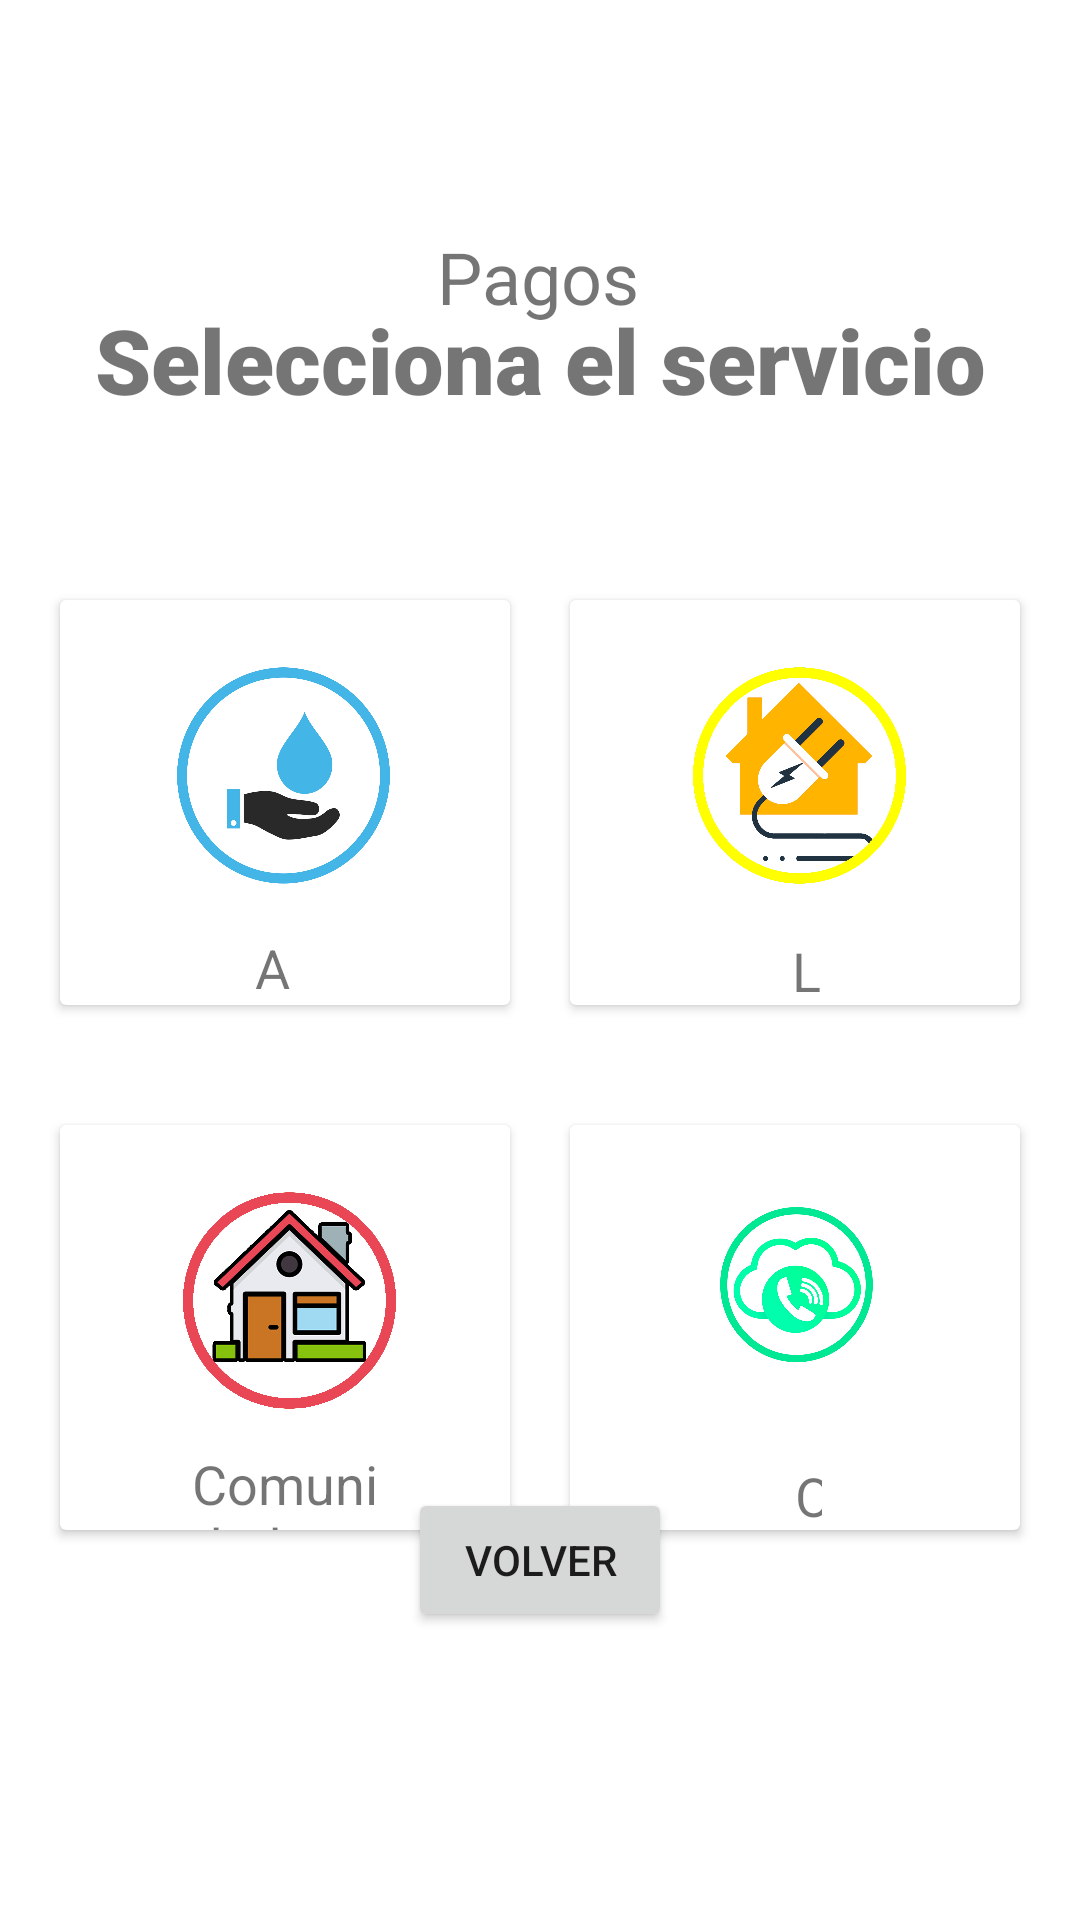

The Android layout XML behind this screen, and the referenced resources:
<!-- AndroidManifest.xml: application theme Theme.AppTFG -->
<!-- res/layout/activity_pagos.xml -->
<?xml version="1.0" encoding="utf-8"?>
<androidx.constraintlayout.widget.ConstraintLayout xmlns:android="http://schemas.android.com/apk/res/android"
    xmlns:app="http://schemas.android.com/apk/res-auto"
    xmlns:tools="http://schemas.android.com/tools"
    android:layout_width="match_parent"
    android:layout_height="match_parent"
    android:fitsSystemWindows="true"
    tools:context=".Pagos">

    <LinearLayout
        android:id="@+id/linearLayout1"
        android:layout_width="match_parent"
        android:layout_height="175dp"
        android:layout_marginTop="180dp"
        android:orientation="horizontal"
        android:padding="10dp"
        app:layout_constraintTop_toTopOf="parent"
        tools:layout_editor_absoluteX="0dp">

        <androidx.cardview.widget.CardView
            android:layout_width="0dp"
            android:layout_height="match_parent"
            android:layout_margin="10dp"
            android:layout_weight="1">

            <RelativeLayout
                android:layout_width="match_parent"
                android:layout_height="match_parent">

                <ImageButton
                    android:id="@+id/imgpagosagua_id"
                    android:layout_width="121dp"
                    android:layout_height="117dp"
                    android:layout_alignParentStart="true"
                    android:layout_alignParentEnd="true"
                    android:layout_marginStart="27dp"
                    android:layout_marginEnd="28dp"
                    android:adjustViewBounds="true"
                    android:backgroundTint="#FFFFFF"
                    android:contentDescription="@string/imagenpagosagua"
                    android:onClick="pagarAguaVentana"
                    android:scaleType="fitCenter"
                    app:srcCompat="@drawable/pago_agua"
                    tools:ignore="DuplicateSpeakableTextCheck,ImageContrastCheck" />

                <TextView
                    android:id="@+id/txtpagosagua"
                    android:layout_width="46dp"
                    android:layout_height="wrap_content"
                    android:layout_below="@+id/imgpagosagua_id"
                    android:layout_alignParentStart="true"
                    android:layout_alignParentEnd="true"
                    android:layout_marginStart="65dp"
                    android:layout_marginTop="-7dp"
                    android:layout_marginEnd="65dp"
                    android:text="@string/txt_agua"
                    android:textSize="18sp" />


            </RelativeLayout>
        </androidx.cardview.widget.CardView>

        <androidx.cardview.widget.CardView
            android:layout_width="0dp"
            android:layout_height="match_parent"
            android:layout_margin="10dp"
            android:layout_weight="1">

            <RelativeLayout
                android:layout_width="match_parent"
                android:layout_height="match_parent">

                <ImageButton
                    android:id="@+id/imgpagosluz_id"
                    android:layout_width="121dp"
                    android:layout_height="117dp"
                    android:layout_alignParentStart="true"
                    android:layout_alignParentEnd="true"
                    android:layout_centerHorizontal="true"
                    android:layout_marginStart="29dp"
                    android:layout_marginEnd="26dp"
                    android:adjustViewBounds="true"
                    android:backgroundTint="#FFFFFF"
                    android:contentDescription="@string/imagenpagosluz"
                    android:onClick="pagarLuzVentana"
                    android:scaleType="fitCenter"
                    app:srcCompat="@drawable/pagos_luz"
                    tools:ignore="DuplicateSpeakableTextCheck,ImageContrastCheck" />

                <TextView
                    android:id="@+id/txtpagosluz"
                    android:layout_width="36dp"
                    android:layout_height="wrap_content"
                    android:layout_below="@id/imgpagosluz_id"
                    android:layout_alignParentStart="true"
                    android:layout_alignParentEnd="true"
                    android:layout_marginStart="74dp"
                    android:layout_marginTop="-6dp"
                    android:layout_marginEnd="66dp"
                    android:text="@string/txt_luz"
                    android:textSize="18sp" />
            </RelativeLayout>
        </androidx.cardview.widget.CardView>
    </LinearLayout>

    <LinearLayout
        android:id="@+id/linearLayout"
        android:layout_width="0dp"
        android:layout_height="175dp"
        android:layout_marginTop="355dp"
        android:orientation="horizontal"
        android:padding="10dp"
        app:layout_constraintTop_toTopOf="parent"
        tools:ignore="MissingConstraints"
        tools:layout_editor_absoluteX="0dp">

        <androidx.cardview.widget.CardView
            android:layout_width="0dp"
            android:layout_height="match_parent"
            android:layout_margin="10dp"
            android:layout_weight="1">

            <RelativeLayout
                android:layout_width="match_parent"
                android:layout_height="match_parent">

                <ImageButton
                    android:id="@+id/imgpagocomunidad_id"
                    android:layout_width="121dp"
                    android:layout_height="117dp"
                    android:layout_alignParentStart="true"
                    android:layout_alignParentEnd="true"
                    android:layout_centerHorizontal="true"
                    android:layout_marginStart="29dp"
                    android:layout_marginEnd="26dp"
                    android:adjustViewBounds="true"
                    android:backgroundTint="#FFFFFF"
                    android:contentDescription="@string/imagenpagoscomunidad"
                    android:onClick="pagarComunidadVentana"
                    android:scaleType="fitCenter"
                    app:srcCompat="@drawable/pagos_comunidad"
                    tools:ignore="DuplicateSpeakableTextCheck" />

                <TextView
                    android:id="@+id/txtpagoscomunidad"
                    android:layout_width="94dp"
                    android:layout_height="wrap_content"
                    android:layout_below="@+id/imgpagocomunidad_id"
                    android:layout_alignParentStart="true"
                    android:layout_alignParentEnd="true"
                    android:layout_marginStart="44dp"
                    android:layout_marginTop="-10dp"
                    android:layout_marginEnd="38dp"
                    android:text="@string/txt_comunidad"
                    android:textSize="18sp" />


            </RelativeLayout>
        </androidx.cardview.widget.CardView>

        <androidx.cardview.widget.CardView
            android:layout_width="0dp"
            android:layout_height="match_parent"
            android:layout_margin="10dp"
            android:layout_weight="1">

            <RelativeLayout
                android:layout_width="match_parent"
                android:layout_height="match_parent">

                <ImageButton
                    android:id="@+id/imgnotissid"
                    android:layout_width="121dp"
                    android:layout_height="117dp"
                    android:layout_alignParentStart="true"
                    android:layout_alignParentEnd="true"
                    android:layout_centerHorizontal="true"
                    android:layout_marginStart="29dp"
                    android:layout_marginEnd="26dp"
                    android:adjustViewBounds="true"
                    android:backgroundTint="#FFFFFF"
                    android:contentDescription="@string/imagennotis"
                    android:onClick="anteriorVentana"
                    android:scaleType="fitCenter"
                    app:srcCompat="@drawable/pagos_telefonia" />

                <TextView
                    android:id="@+id/textView13"
                    android:layout_width="35dp"
                    android:layout_height="wrap_content"
                    android:layout_below="@id/imgnotissid"
                    android:layout_alignParentStart="true"
                    android:layout_alignParentEnd="true"
                    android:layout_marginStart="75dp"
                    android:layout_marginTop="-6dp"
                    android:layout_marginEnd="66dp"
                    android:text="@string/txt_otro"
                    android:textSize="18sp" />
            </RelativeLayout>
        </androidx.cardview.widget.CardView>
    </LinearLayout>

    <TextView
        android:id="@+id/txt_seleccion"
        android:layout_width="wrap_content"
        android:layout_height="wrap_content"
        android:fontFamily="sans-serif-black"
        android:text="@string/txt_seleccion_servicio"
        android:textSize="30sp"
        app:layout_constraintBottom_toBottomOf="parent"
        app:layout_constraintEnd_toEndOf="parent"
        app:layout_constraintHorizontal_bias="0.504"
        app:layout_constraintStart_toStartOf="parent"
        app:layout_constraintTop_toTopOf="parent"
        app:layout_constraintVertical_bias="0.166" />

    <Button
        android:id="@+id/btnAnteriorPagos"
        android:layout_width="wrap_content"
        android:layout_height="wrap_content"
        android:layout_marginBottom="96dp"
        android:onClick="anteriorVentana"
        android:text="@string/botonAnterior"
        app:layout_constraintBottom_toBottomOf="parent"
        app:layout_constraintEnd_toEndOf="parent"
        app:layout_constraintStart_toStartOf="parent" />

    <TextView
        android:id="@+id/idtxtpagos"
        android:layout_width="wrap_content"
        android:layout_height="wrap_content"
        android:layout_marginTop="76dp"
        android:text="@string/txt_pagos"
        android:textSize="24sp"
        app:layout_constraintEnd_toEndOf="parent"
        app:layout_constraintHorizontal_bias="0.498"
        app:layout_constraintStart_toStartOf="parent"
        app:layout_constraintTop_toTopOf="parent" />
</androidx.constraintlayout.widget.ConstraintLayout>
<!-- resources referenced by this layout -->
<resources>
  <!-- drawable pago_agua: png bitmap (drawable-v24, 279187 bytes) -->
  <!-- drawable pagos_comunidad: png bitmap (drawable-v24, 184185 bytes) -->
  <!-- drawable pagos_luz: png bitmap (drawable-v24, 142100 bytes) -->
  <!-- drawable pagos_telefonia: png bitmap (drawable, 310727 bytes) -->
  <string name="botonAnterior">Volver</string>
  <string name="imagennotis">imagennotis</string>
  <string name="imagenpagosagua">imagenpagosagua</string>
  <string name="imagenpagoscomunidad">imagenpagoscomunidad</string>
  <string name="imagenpagosluz">imagenpagosluz</string>
  <string name="txt_agua">Agua</string>
  <string name="txt_comunidad">Comunidad</string>
  <string name="txt_luz">Luz</string>
  <string name="txt_otro">Otro</string>
  <string name="txt_pagos">Pagos</string>
  <string name="txt_seleccion_servicio">Selecciona el servicio</string>
  <style name="Theme.AppTFG" parent="Theme.MaterialComponents.Light.NoActionBar">
          
          
          <item name="android:forceDarkAllowed">false</item>
          
  
          
          <item name="android:windowTranslucentStatus">true</item>
  
      </style>
</resources>
